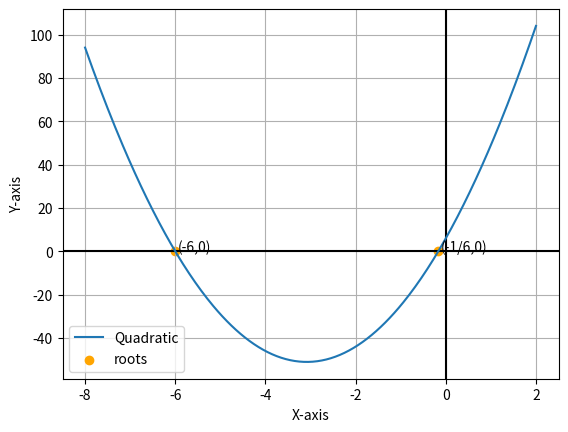

Write the Python code that produced this figure.
import numpy as np
import matplotlib.pyplot as plt

x=np.linspace(-8,2,300)
y=6*x*x+37*x+6

plt.xlabel("X-axis")
plt.ylabel("Y-axis")
xp = np.array([-6, -1/6])
yp=np.array([0,0])


plt.axhline(y=0, color='black')
plt.axvline(x=0, color='black')

plt.grid()
plt.plot(x,y, label='Quadratic')

plt.scatter(xp,yp, label='roots', color='orange')
plt.legend()
plt.text(xp[0]+0.05, yp[0]+0.05, "(-6,0)")
plt.text(xp[1]+0.05, yp[1]+0.05, "(-1/6,0)")

plt.savefig("figure.png", dpi=300)
plt.show()
